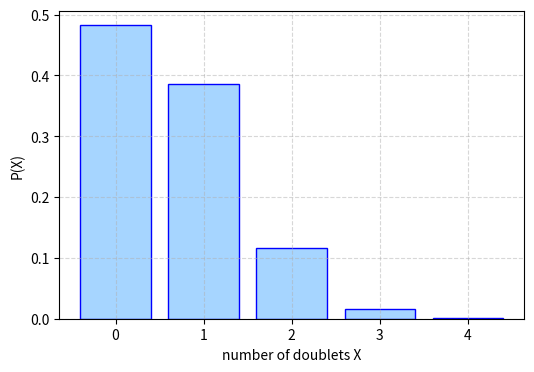

Generate this figure with matplotlib: (Note: this script raises an exception after producing the figure.)
#Code by EE26BTECH11205
#CBSE 2012 Mathematics (65/2/1)
#Q26: pair of dice thrown 4 times, success = doublet (p = 1/6)
import numpy as np
from math import comb
from fractions import Fraction
import matplotlib.pyplot as plt
p = Fraction(1, 6); q = 1 - p; n = 4
pmf = [comb(n, k)*p**k*q**(n - k) for k in range(n + 1)]
for k, v in enumerate(pmf):
    print("P(X=%d) = %s = %.5f" % (k, v, float(v)))
print("sum =", sum(pmf), " mean =", sum(k*v for k, v in enumerate(pmf)))
# Monte Carlo cross-check
rng = np.random.default_rng(0)
d = rng.integers(1, 7, size=(200000, 4, 2))
X = (d[:, :, 0] == d[:, :, 1]).sum(axis=1)
print("simulated mean =", X.mean(), " simulated pmf =", np.bincount(X)/len(X))
plt.figure(figsize=(6, 4))
plt.bar(range(n + 1), [float(v) for v in pmf], color='#a6d5ff', edgecolor='b')
plt.xlabel('number of doublets X'); plt.ylabel('P(X)'); plt.grid(True, ls='--', alpha=0.5)
plt.savefig('../figs/Q26.pdf', dpi=150)
#plt.show()
